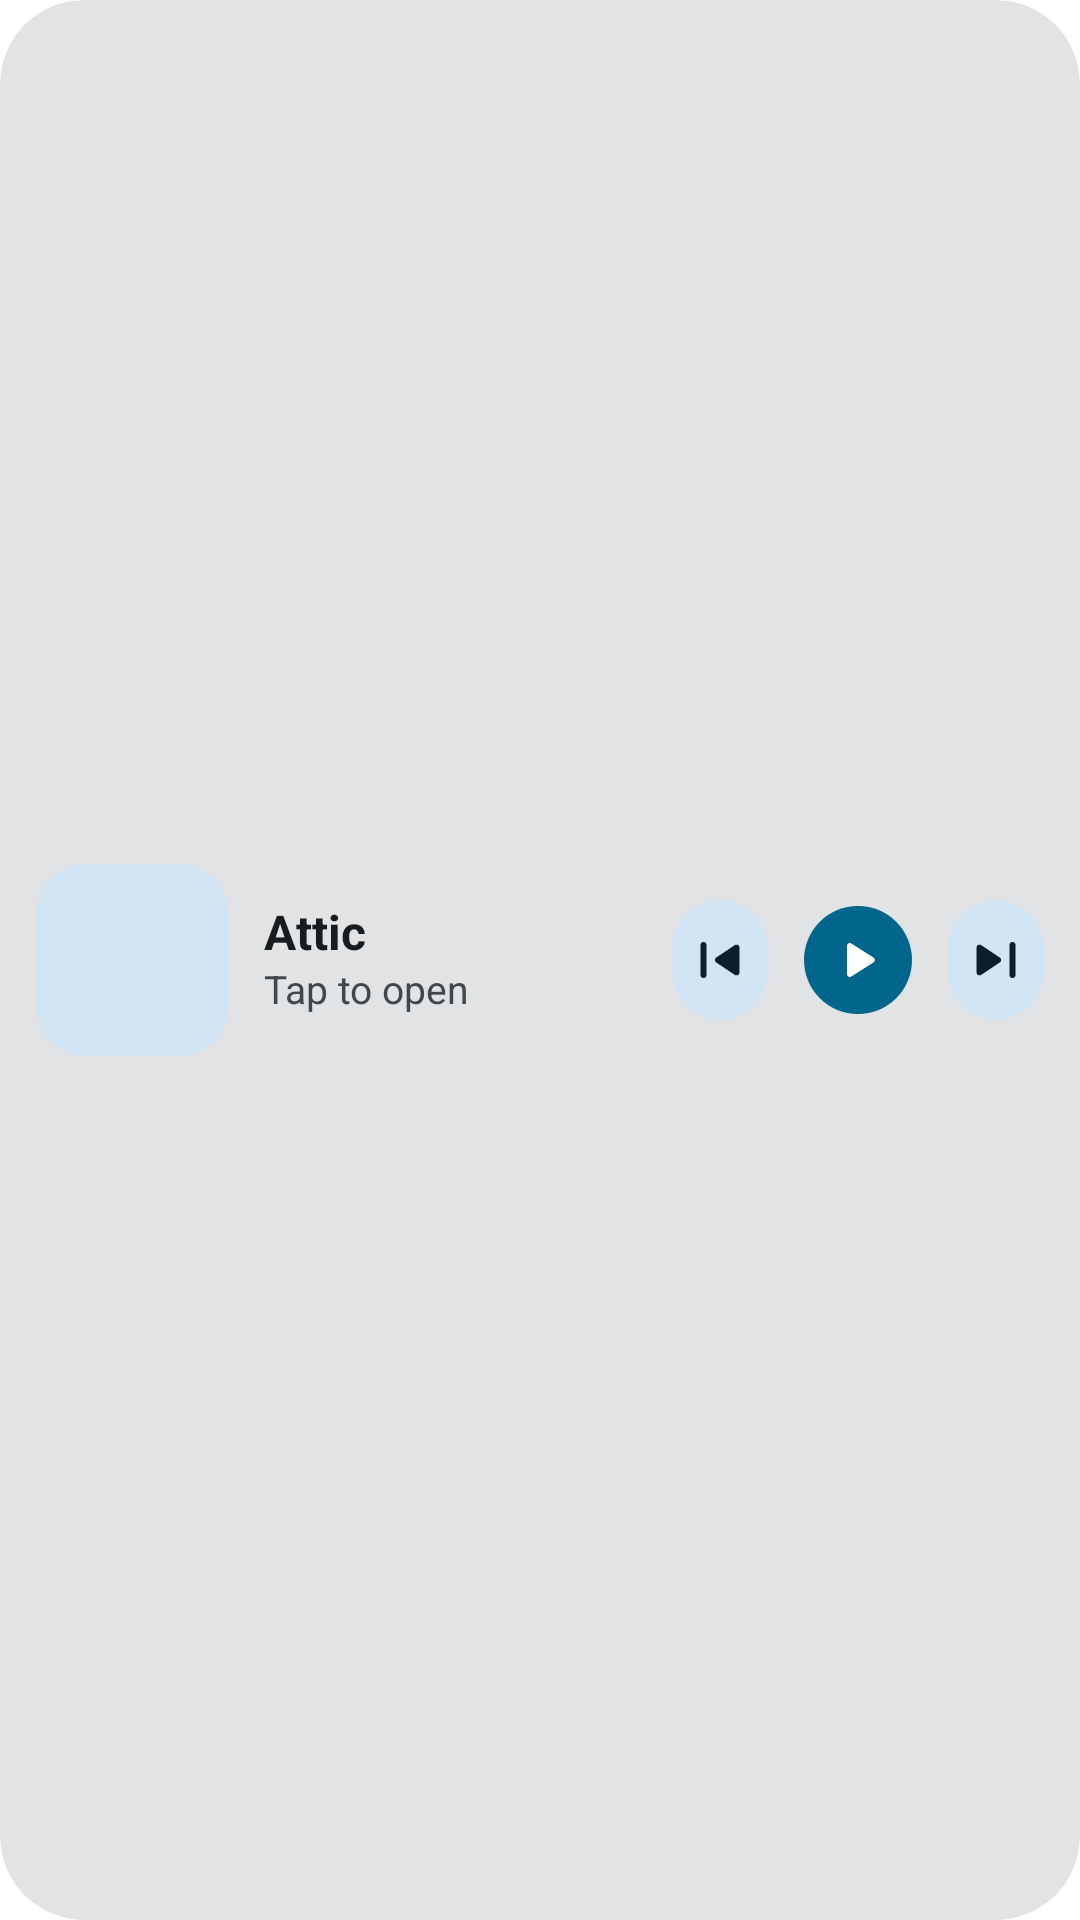

Produce the Android XML layout that renders to this screen, including the resource entries it uses.
<!-- AndroidManifest.xml: application theme Theme.Attic.Splash -->
<!-- res/layout/widget_expressive_wide.xml -->
<?xml version="1.0" encoding="utf-8"?>
<FrameLayout xmlns:android="http://schemas.android.com/apk/res/android"
    android:id="@android:id/background"
    android:layout_width="match_parent"
    android:layout_height="match_parent"
    android:background="@drawable/widget_expressive_bg"
    android:backgroundTint="@color/expressive_widget_container"
    android:clipToOutline="true">

    <LinearLayout
        android:layout_width="match_parent"
        android:layout_height="match_parent"
        android:gravity="center_vertical"
        android:orientation="horizontal"
        android:paddingStart="12dp"
        android:paddingEnd="8dp">

        <ImageView
            android:id="@+id/widget_art"
            android:layout_width="64dp"
            android:layout_height="64dp"
            android:background="@drawable/widget_corner_16"
            android:backgroundTint="@color/expressive_widget_tonal"
            android:clipToOutline="true"
            android:contentDescription="@null"
            android:scaleType="centerCrop" />

        <LinearLayout
            android:layout_width="0dp"
            android:layout_height="wrap_content"
            android:layout_marginStart="12dp"
            android:layout_weight="1"
            android:orientation="vertical">

            <TextView
                android:id="@+id/widget_title"
                style="@style/WidgetText.Expressive.Title"
                android:textSize="16sp" />

            <TextView
                android:id="@+id/widget_artist"
                style="@style/WidgetText.Expressive.Artist"
                android:textSize="13sp" />
        </LinearLayout>

        <ImageButton
            android:id="@+id/widget_prev"
            style="@style/WidgetSkip.Expressive.Narrow"
            android:layout_marginStart="4dp"
            android:contentDescription="@string/widget_previous"
            android:src="@drawable/ic_expressive_previous" />

        <ImageButton
            android:id="@+id/widget_play"
            style="@style/WidgetPlay.Expressive" />

        <ImageButton
            android:id="@+id/widget_next"
            style="@style/WidgetSkip.Expressive.Narrow"
            android:contentDescription="@string/widget_next"
            android:src="@drawable/ic_expressive_next" />
    </LinearLayout>
</FrameLayout>
<!-- resources referenced by this layout -->
<resources>
  <color name="expressive_widget_container">@android:color/system_neutral1_100</color>
  <color name="expressive_widget_tonal">@android:color/system_accent2_100</color>
  <!-- drawable widget_corner_16 (drawable) -->
  <?xml version="1.0" encoding="utf-8"?>
  <shape xmlns:android="http://schemas.android.com/apk/res/android">
      <solid android:color="#FFFFFFFF" />
      <corners android:radius="16dp" />
  </shape>
  <!-- drawable widget_expressive_bg (drawable) -->
  <?xml version="1.0" encoding="utf-8"?>
  <shape xmlns:android="http://schemas.android.com/apk/res/android">
      <solid android:color="#FFFFFFFF" />
      <corners android:radius="@android:dimen/system_app_widget_background_radius" />
  </shape>
  <string name="widget_next">Next</string>
  <string name="widget_previous">Previous</string>
  <style name="WidgetPlay.Expressive">
          <item name="android:layout_width">52dp</item>
          <item name="android:layout_height">52dp</item>
          <item name="android:background">@drawable/widget_expressive_play_paused</item>
          <item name="android:backgroundTint">@color/expressive_widget_primary</item>
          <item name="android:src">@drawable/ic_play</item>
          <item name="android:tint">@color/expressive_widget_on_primary</item>
          <item name="android:scaleType">fitCenter</item>
          <item name="android:padding">15dp</item>
          <item name="android:contentDescription">@string/widget_play_pause</item>
      </style>
  <style name="WidgetSkip.Expressive.Narrow">
          <item name="android:layout_width">40dp</item>
      </style>
  <style name="WidgetText.Expressive.Artist">
          <item name="android:layout_marginTop">2dp</item>
          <item name="android:textColor">@color/expressive_widget_on_variant</item>
          <item name="android:text">@string/widget_empty</item>
      </style>
  <style name="WidgetText.Expressive.Title">
          <item name="android:textStyle">bold</item>
          <item name="android:textColor">@color/expressive_widget_on</item>
          <item name="android:text">@string/app_name</item>
      </style>
  <style name="Theme.Attic.Splash" parent="Theme.SplashScreen">
          <item name="windowSplashScreenBackground">@color/expressive_window</item>
          <item name="windowSplashScreenAnimatedIcon">@drawable/ic_launcher_foreground</item>
          <item name="windowSplashScreenIconBackgroundColor">@color/headroom_ground</item>
          <item name="postSplashScreenTheme">@style/Theme.Attic</item>
      </style>
  <!-- drawable widget_expressive_play_paused (drawable) -->
  <?xml version="1.0" encoding="utf-8"?>
  <inset xmlns:android="http://schemas.android.com/apk/res/android" android:inset="8dp">
      <shape>
          <solid android:color="#FFFFFFFF" />
          <corners android:radius="18dp" />
      </shape>
  </inset>
  <color name="expressive_widget_primary">@android:color/system_accent1_600</color>
  <color name="expressive_widget_on_primary">@android:color/system_accent1_0</color>
  <string name="widget_play_pause">Play or pause</string>
  <color name="expressive_widget_on_variant">@android:color/system_neutral2_700</color>
  <string name="widget_empty">Tap to open</string>
  <color name="expressive_widget_on">@android:color/system_neutral1_900</color>
  <string name="app_name">Attic</string>
  <color name="expressive_window">@android:color/system_neutral1_10</color>
  <color name="headroom_ground">#C6533A</color>
  <style name="Theme.Attic" parent="android:Theme.Material.NoActionBar">
          <item name="android:windowBackground">@color/expressive_window</item>
          <item name="android:statusBarColor">@android:color/transparent</item>
          <item name="android:navigationBarColor">@android:color/transparent</item>
      </style>
  <color name="headroom_cabinet">#F5EDDD</color>
  <color name="headroom_cone">#2A211C</color>
</resources>
